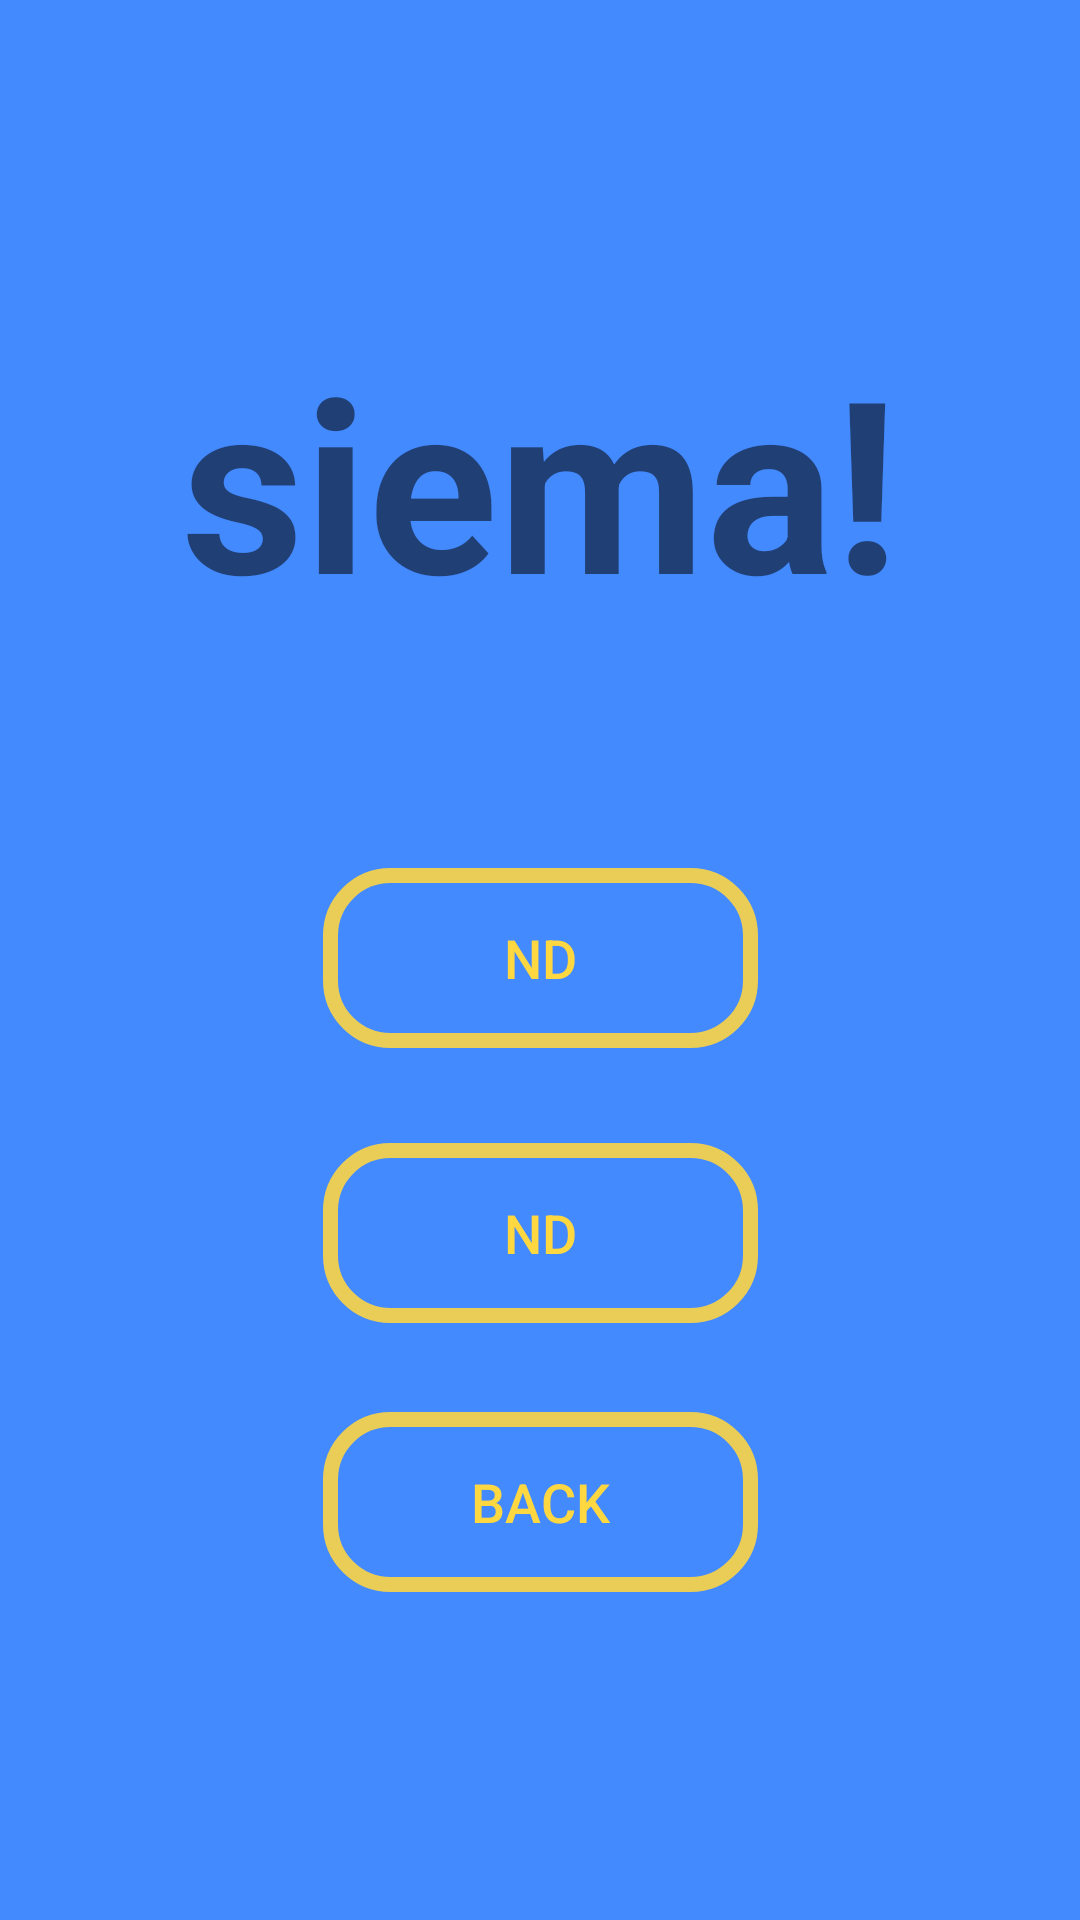

Write the Android layout XML for this screen, with the resource values it uses.
<!-- AndroidManifest.xml: application theme Theme.GigaKupa -->
<!-- res/layout/activity_2.xml -->
<?xml version="1.0" encoding="utf-8"?>
<androidx.constraintlayout.widget.ConstraintLayout
    xmlns:android="http://schemas.android.com/apk/res/android"
    xmlns:app="http://schemas.android.com/apk/res-auto"
    xmlns:tools="http://schemas.android.com/tools"
    android:layout_width="match_parent"
    android:layout_height="match_parent"
    tools:context=".Activity2"
    android:background="#448AFF">

    <Button
        android:id="@+id/nd1"
        android:layout_width="145dp"
        android:layout_height="60dp"
        android:background="@drawable/button1"
        android:text="ND"
        android:textColor="#FFD740"
        android:textSize="18dp"
        app:layout_constraintBottom_toBottomOf="parent"
        app:layout_constraintEnd_toEndOf="parent"
        app:layout_constraintStart_toStartOf="parent"
        app:layout_constraintTop_toBottomOf="@+id/siemaText"
        app:layout_constraintVertical_bias="0.207" />

    <Button
        android:id="@+id/nd2"
        android:layout_width="145dp"
        android:layout_height="60dp"
        android:background="@drawable/button1"
        android:text="ND"
        android:textColor="#FFD740"
        android:textSize="18dp"
        app:layout_constraintBottom_toBottomOf="parent"
        app:layout_constraintEnd_toEndOf="parent"
        app:layout_constraintStart_toStartOf="parent"
        app:layout_constraintTop_toBottomOf="@+id/nd1"
        app:layout_constraintVertical_bias="0.138" />

    <Button
        android:id="@+id/wrocButton"
        android:layout_width="145dp"
        android:layout_height="60dp"
        android:background="@drawable/button1"
        android:text="back"
        android:textColor="#FFD740"
        android:textSize="18dp"
        app:layout_constraintBottom_toBottomOf="parent"
        app:layout_constraintEnd_toEndOf="parent"
        app:layout_constraintStart_toStartOf="parent"
        app:layout_constraintTop_toBottomOf="@+id/nd2"
        app:layout_constraintVertical_bias="0.213" />

    <TextView
        android:id="@+id/siemaText"
        android:layout_width="wrap_content"
        android:layout_height="wrap_content"
        android:text="siema!"
        android:textSize="80dp"
        android:textStyle="bold"
        app:layout_constraintBottom_toBottomOf="parent"
        app:layout_constraintEnd_toEndOf="parent"
        app:layout_constraintStart_toStartOf="parent"
        app:layout_constraintTop_toTopOf="parent"
        app:layout_constraintVertical_bias="0.2" />


</androidx.constraintlayout.widget.ConstraintLayout>
<!-- resources referenced by this layout -->
<resources>
  <!-- drawable button1 (drawable) -->
  <?xml version="1.0" encoding="utf-8"?>
  <shape
      xmlns:android="http://schemas.android.com/apk/res/android"
      android:shape="rectangle">
  
      <stroke android:color="#E1FFD740" android:width="5dp"/>
      <corners android:radius="20dp"/>
  </shape>
  <style name="Theme.GigaKupa" parent="Base.Theme.GigaKupa" />
  <style name="Base.Theme.GigaKupa" parent="Theme.AppCompat.DayNight.DarkActionBar">
          
          
      </style>
</resources>
